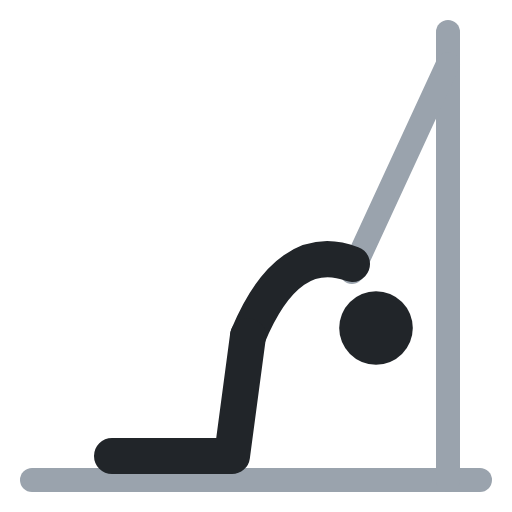
t = 0.00 s
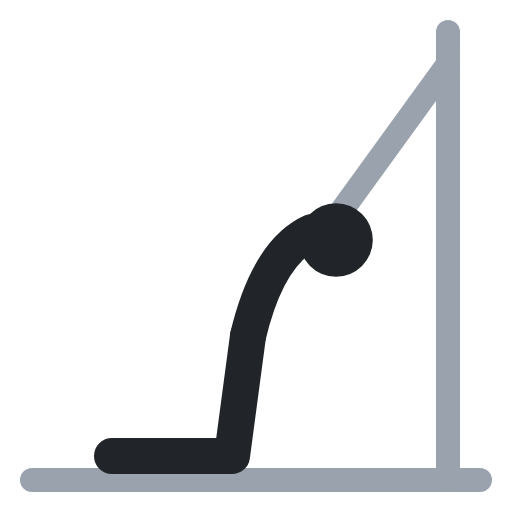
t = 0.40 s
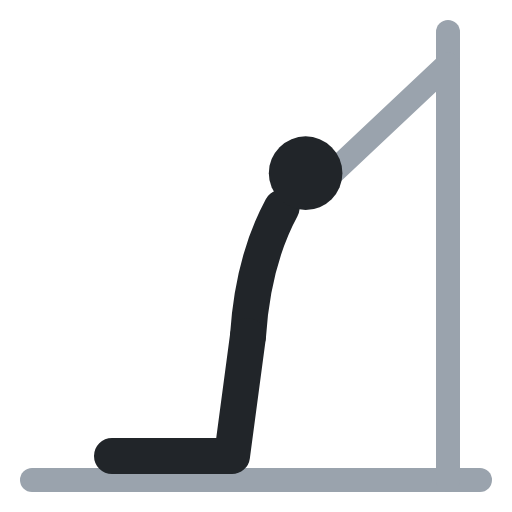
t = 0.60 s
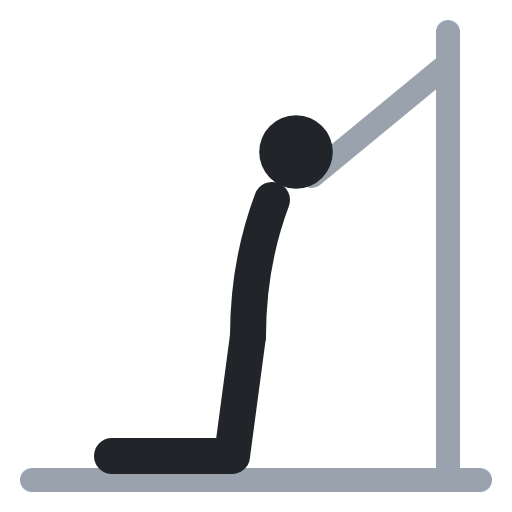
t = 1.00 s
t = 1.40 s: frame unchanged from t = 0.40 s, image omitted
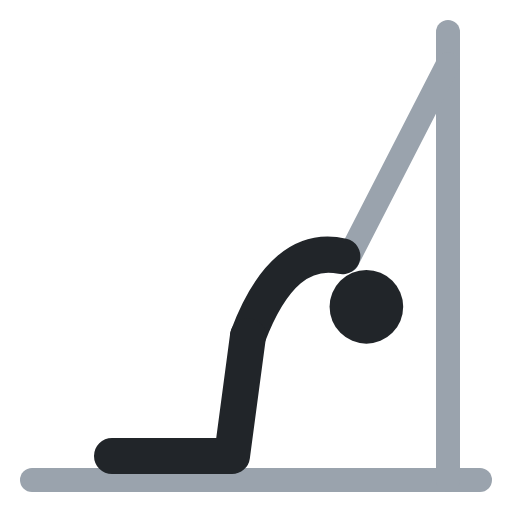
t = 1.60 s

The animated SVG that drew these frames (rendered in a browser with its animation timeline set to each time). Animation: 4 SMIL elements (animate=4); one cycle of 2.00 s, repeats indefinitely.

<svg xmlns="http://www.w3.org/2000/svg" viewBox="0 0 64 64" fill="none" stroke-linecap="round" stroke-linejoin="round"><polyline points="4,60 60,60" stroke="#9aa3ad" stroke-width="3"/><polyline points="56,4 56,60" stroke="#9aa3ad" stroke-width="3"/><polyline points="56,8 44,34" stroke="#9aa3ad" stroke-width="3"><animate attributeName="points" values="56,8 44,34;56,8 39,22;56,8 39,22;56,8 44,34;56,8 44,34" keyTimes="0;.4;.5;.9;1" calcMode="spline" keySplines=".45 0 .55 1;.45 0 .55 1;.45 0 .55 1;.45 0 .55 1" dur="2s" repeatCount="indefinite"/></polyline><path d="M31 42 Q36 30 44 33" stroke="#212529" stroke-width="4.5"><animate attributeName="d" values="M31 42 Q36 30 44 33;M31 42 Q31 33 34 25;M31 42 Q31 33 34 25;M31 42 Q36 30 44 33;M31 42 Q36 30 44 33" keyTimes="0;.4;.5;.9;1" calcMode="spline" keySplines=".45 0 .55 1;.45 0 .55 1;.45 0 .55 1;.45 0 .55 1" dur="2s" repeatCount="indefinite"/></path><circle cx="47" cy="41" r="4.6" fill="#212529"><animate attributeName="cx" values="47;37;37;47;47" keyTimes="0;.4;.5;.9;1" calcMode="spline" keySplines=".45 0 .55 1;.45 0 .55 1;.45 0 .55 1;.45 0 .55 1" dur="2s" repeatCount="indefinite"/><animate attributeName="cy" values="41;19;19;41;41" keyTimes="0;.4;.5;.9;1" calcMode="spline" keySplines=".45 0 .55 1;.45 0 .55 1;.45 0 .55 1;.45 0 .55 1" dur="2s" repeatCount="indefinite"/></circle><polyline points="31,42 29,57 14,57" stroke="#212529" stroke-width="4.5"/></svg>
